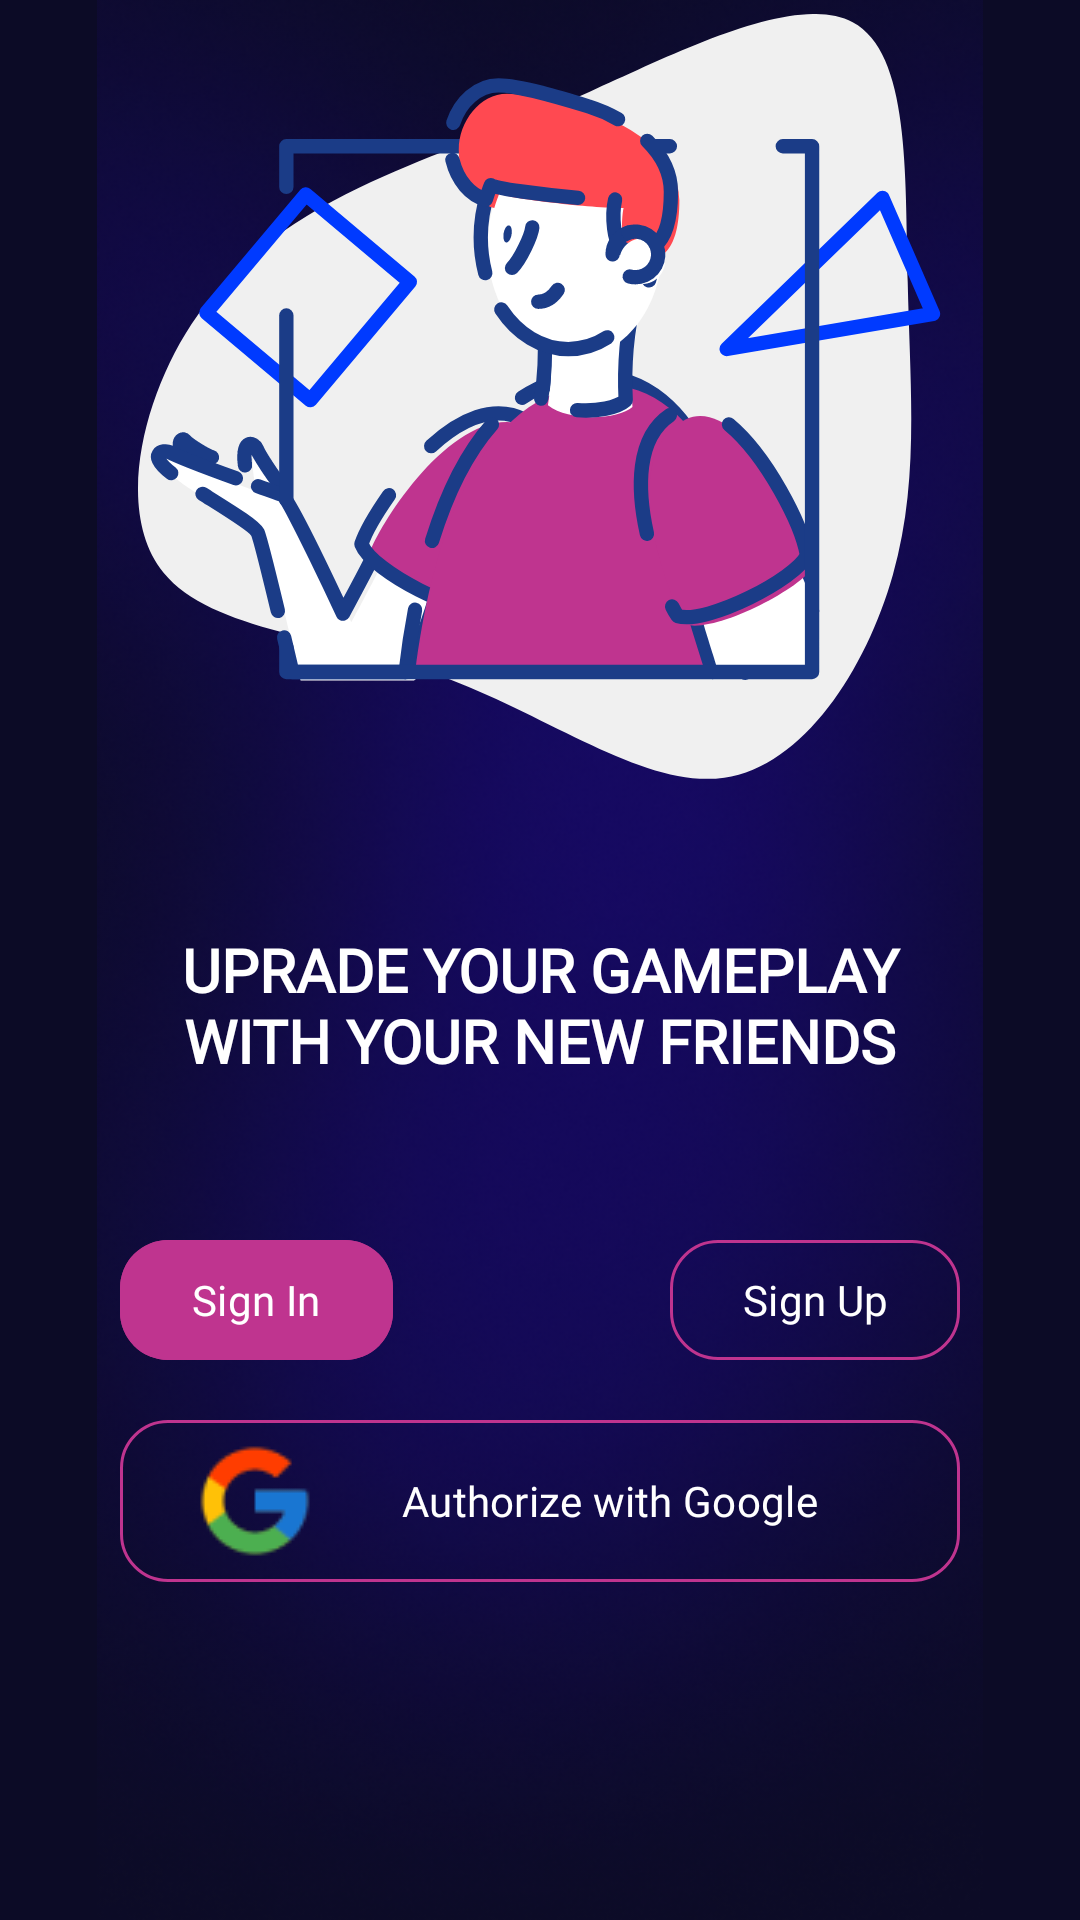

Layout XML and referenced resources for this Android screen:
<!-- AndroidManifest.xml: application theme Theme.GameFriends -->
<!-- res/layout/fragment_started_three.xml -->
<?xml version="1.0" encoding="utf-8"?>
<androidx.constraintlayout.widget.ConstraintLayout xmlns:android="http://schemas.android.com/apk/res/android"
    xmlns:tools="http://schemas.android.com/tools"
    android:layout_width="match_parent"
    android:layout_height="match_parent"
    tools:context=".ui.started.StartedThreeFragment"
    xmlns:app="http://schemas.android.com/apk/res-auto"
    android:background="@color/primaryColor">

    <ImageView
        android:layout_width="match_parent"
        android:layout_height="match_parent"
        android:src="@drawable/background_gradient"/>

    <ImageView
        android:layout_width="wrap_content"
        android:layout_height="wrap_content"
        android:src="@drawable/ilust_started_asset"
        app:layout_constraintStart_toStartOf="@id/startedOneTv"
        app:layout_constraintEnd_toEndOf="@id/startedOneTv"
        app:layout_constraintBottom_toTopOf="@id/startedOneTv"
        android:layout_marginBottom="50dp"/>


    <TextView
        android:id="@+id/startedOneTv"
        android:layout_width="280dp"
        android:layout_height="wrap_content"
        android:text="@string/uprade_your_gameplay_with_your_new_friends"
        android:textColor="@color/white"
        android:fontFamily="@font/poppins_medium"
        android:textAlignment="center"
        android:textSize="20sp"
        android:textStyle="bold"
        app:layout_constraintStart_toStartOf="parent"
        app:layout_constraintEnd_toEndOf="parent"
        app:layout_constraintTop_toTopOf="parent"
        app:layout_constraintBottom_toBottomOf="parent"
        android:layout_marginTop="30dp" />

    <com.google.android.material.button.MaterialButton
        android:id="@+id/signInBtn"
        android:layout_width="0dp"
        android:layout_height="wrap_content"
        android:backgroundTint="@color/secondaryColor"
        android:fontFamily="@font/poppins_medium"
        android:text="@string/sign_in"
        app:cornerRadius="16dp"
        app:layout_constraintStart_toStartOf="@id/googleAuthBtn"
        app:layout_constraintBottom_toTopOf="@id/googleAuthBtn"
        android:layout_marginBottom="12dp" />

    <com.google.android.material.button.MaterialButton
        android:id="@+id/signUpBtn"
        android:layout_width="0dp"
        android:layout_height="wrap_content"
        android:backgroundTint="@color/transparent"
        app:strokeColor="@color/secondaryColor"
        android:textColor="@color/white"
        style="@style/Widget.Material3.Button.OutlinedButton"
        android:fontFamily="@font/poppins_medium"
        android:text="@string/sign_up"
        app:cornerRadius="16dp"
        app:layout_constraintEnd_toEndOf="@id/googleAuthBtn"
        app:layout_constraintBottom_toTopOf="@id/googleAuthBtn"
        android:layout_marginBottom="12dp" />



    <com.google.android.material.button.MaterialButton
        android:id="@+id/googleAuthBtn"
        android:layout_width="0dp"
        android:layout_height="wrap_content"
        android:backgroundTint="@color/transparent"
        style="@style/Widget.Material3.Button.OutlinedButton"
        android:fontFamily="@font/poppins_medium"
        android:text="@string/authorize_with_google"
        android:textColor="@color/white"
        app:cornerRadius="16dp"
        app:layout_constraintBottom_toBottomOf="parent"
        android:drawableLeft="@drawable/google_icons"
        app:strokeColor="@color/secondaryColor"
        app:layout_constraintTop_toBottomOf="@id/startedOneTv"
        app:layout_constraintStart_toStartOf="@id/startedOneTv"
        app:layout_constraintEnd_toEndOf="@id/startedOneTv"/>



</androidx.constraintlayout.widget.ConstraintLayout>
<!-- resources referenced by this layout -->
<resources>
  <color name="primaryColor">#0C0B26</color>
  <color name="secondaryColor">#BF348F</color>
  <color name="transparent">#FF</color>
  <color name="white">#FFFFFFFF</color>
  <!-- drawable background_gradient: png bitmap (drawable, 438022 bytes) -->
  <!-- drawable google_icons: png bitmap (drawable, 1587 bytes) -->
  <!-- drawable ilust_started_asset: vector/xml drawable (drawable, 12066 chars, omitted) -->
  <string name="authorize_with_google">Authorize with Google</string>
  <string name="sign_in">Sign In</string>
  <string name="sign_up">Sign Up</string>
  <string name="uprade_your_gameplay_with_your_new_friends">UPRADE YOUR GAMEPLAY WITH YOUR NEW FRIENDS</string>
  <style name="Theme.GameFriends" parent="Base.Theme.GameFriends" />
  <style name="Base.Theme.GameFriends" parent="Theme.Material3.DayNight.NoActionBar">
          
          
      </style>
</resources>
